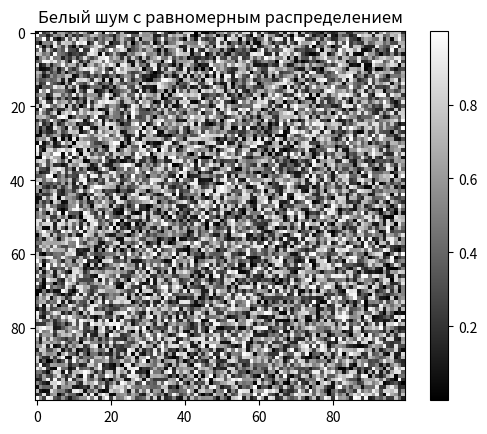

This chart was generated by the following Python code:
# Рисуем Модель «Белый шум с равномерным распределением»
# Код сгенерил chatgpt

import numpy as np
import matplotlib.pyplot as plt
import os

def generate_white_noise(shape, a=0, b=1):
    """
    Генерация белого шума с равномерным распределением.

    Parameters:
    - shape: размеры изображения (высота, ширина)
    - a, b: параметры равномерного распределения

    Returns:
    - white_noise: массив с белым шумом
    """
    return np.random.uniform(a, b, shape)

def main():
    # Задаем параметры
    rows, cols = 100, 100  # Размеры изображения
    a, b = 0, 1  # Параметры равномерного распределения

    # Генерируем белый шум
    white_noise = generate_white_noise((rows, cols), a, b)

    # Визуализируем белый шум
    plt.imshow(white_noise, cmap='gray', interpolation='nearest')
    plt.colorbar()
    plt.title('Белый шум с равномерным распределением')

    # Создаем папку "screens", если ее нет
    screens_folder = "screens"
    os.makedirs(screens_folder, exist_ok=True)

    # Сохраняем изображение в папку "screens"
    image_path = os.path.join(screens_folder, "white_noise_image.png")
    plt.savefig(image_path)

    plt.show()

if __name__ == "__main__":
    main()

